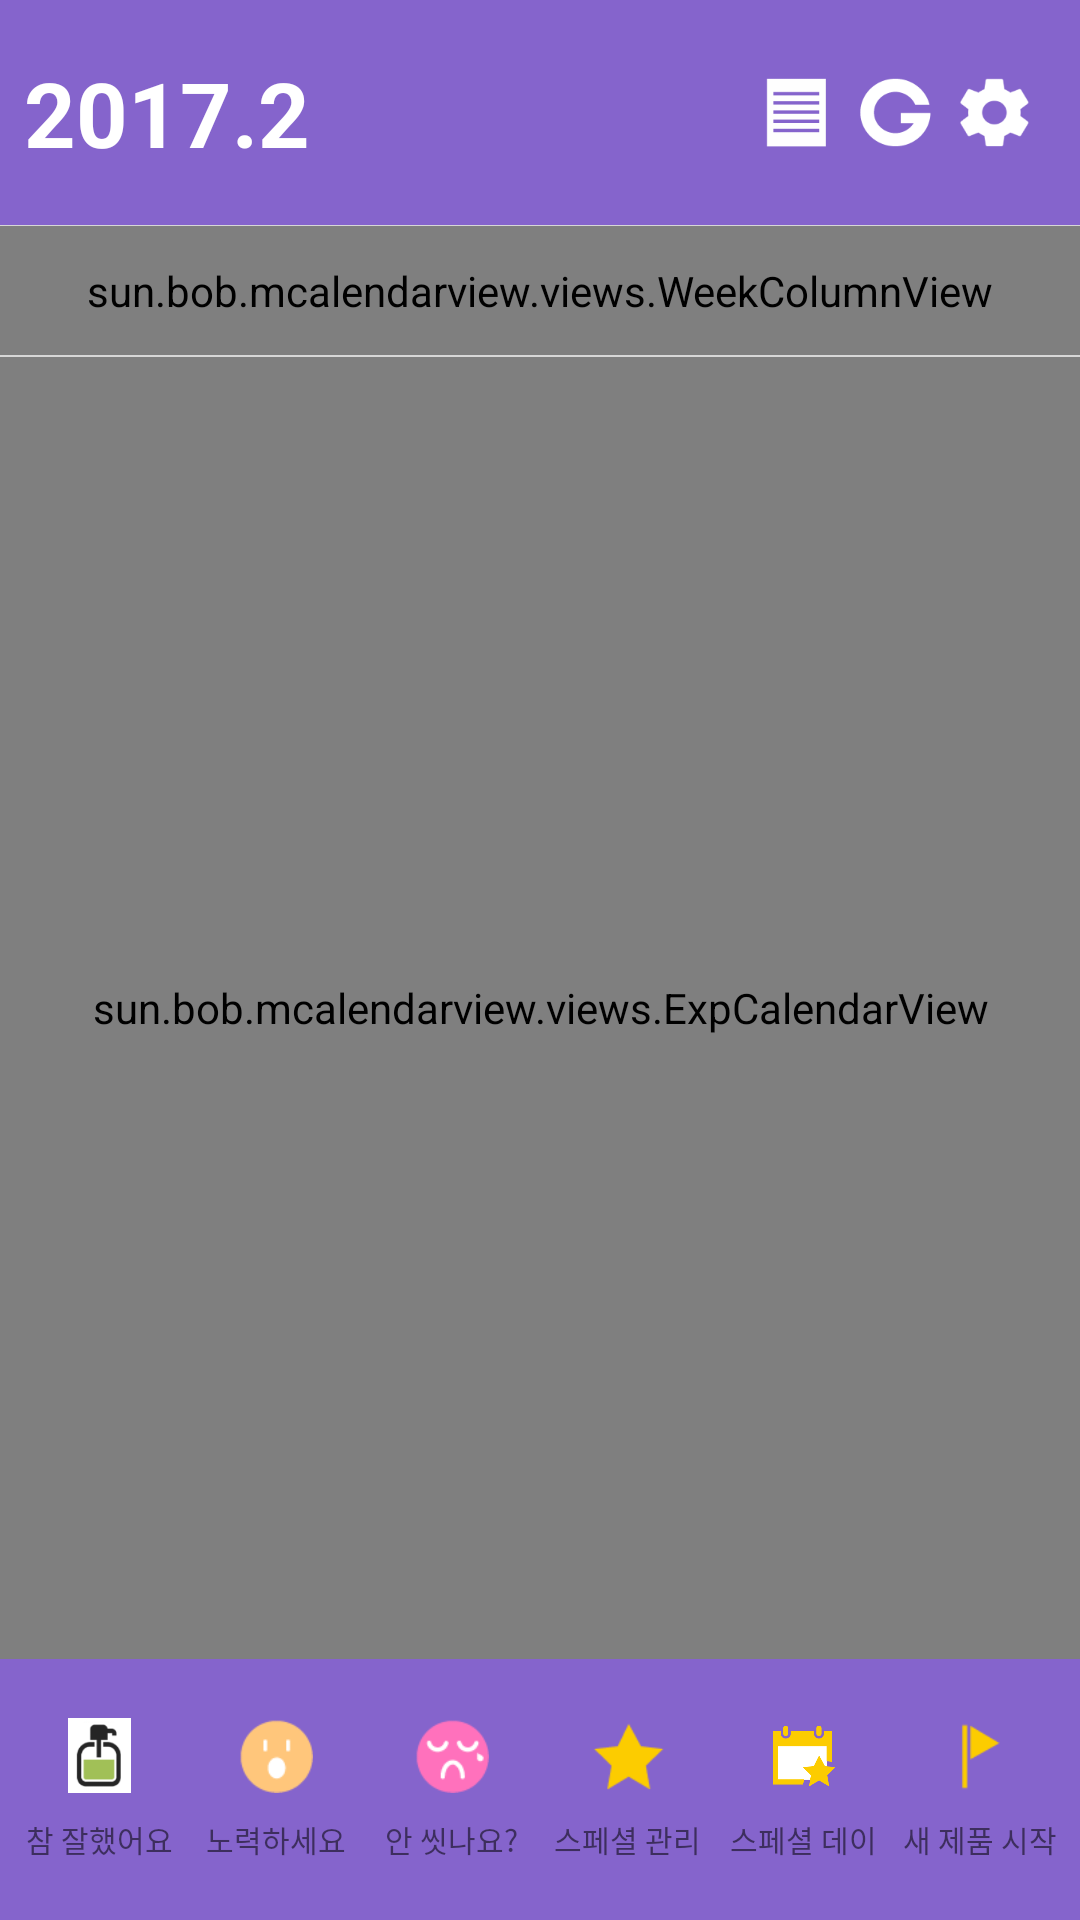

Here is an Android app screen rendered from its layout file. Give the layout XML and the strings, colors and styles it references.
<!-- AndroidManifest.xml: application theme AppTheme -->
<!-- res/layout/layout_main.xml -->
<LinearLayout xmlns:android="http://schemas.android.com/apk/res/android"
    xmlns:tools="http://schemas.android.com/tools"
    android:layout_width="match_parent"
    android:layout_height="match_parent"
    android:orientation="vertical"
    android:background="#f0f0f0"
    tools:context="com.example.devcamp.MainActivity">

    <FrameLayout
        android:layout_width="match_parent"
        android:layout_height="@dimen/title_height"
        android:background="@color/colorPrimary"
        android:padding="@dimen/main_title_padding">

        <TextView
            android:id="@+id/main_YYMM_Tv"
            android:layout_width="wrap_content"
            android:layout_height="wrap_content"
            android:textColor="#fff"
            android:text="2017.2"
            android:textStyle="bold"
            android:textSize="@dimen/main_title_text_size"
            android:layout_gravity="left|center_vertical" />

        <LinearLayout
            android:layout_width="wrap_content"
            android:layout_height="wrap_content"
            android:orientation="horizontal"
            android:layout_gravity="right|center">

            <ImageView
                android:layout_width="@dimen/icon_circle"
                android:layout_height="@dimen/icon_circle"
                android:layout_marginRight="@dimen/icon_circle_margin"
                android:id="@+id/reportBtn"
                android:src="@mipmap/icon_report"/>

            <ImageView
                android:layout_width="@dimen/icon_circle"
                android:layout_height="@dimen/icon_circle"
                android:layout_marginRight="@dimen/icon_circle_margin"
                android:id="@+id/guideBtn"
                android:src="@mipmap/icon_guide"/>

            <ImageView
                android:layout_width="@dimen/icon_circle"
                android:layout_height="@dimen/icon_circle"
                android:layout_marginRight="@dimen/icon_circle_margin"
                android:id="@+id/settingBtn"
                android:src="@mipmap/icon_setting"/>

        </LinearLayout>

    </FrameLayout>

    <View
        android:layout_width="match_parent"
        android:layout_height="1px"
        android:background="#d7d7d7" />

    <sun.bob.mcalendarview.views.WeekColumnView
        android:layout_width="match_parent"
        android:layout_height="wrap_content"
        android:paddingBottom="12dp"
        android:paddingTop="12dp" />

    <View
        android:layout_width="match_parent"
        android:layout_height="2px"
        android:background="#d7d7d7" />

    <sun.bob.mcalendarview.views.ExpCalendarView
        android:id="@+id/calendar_exp"
        android:layout_width="match_parent"
        android:layout_height="0dp"
        android:layout_weight="10"
        tools:context=".MainActivity" />

    <LinearLayout
        android:layout_width="match_parent"
        android:layout_height="0dp"
        android:layout_weight="2"
        android:background="@color/colorPrimary"
        android:padding="@dimen/main_bottom_padding"
        android:gravity="center"
        android:orientation="horizontal">

        <LinearLayout
            android:layout_width="0dp"
            android:layout_height="wrap_content"
            android:layout_weight="1"
            android:orientation="vertical"
            android:gravity="center">

            <ImageView
                android:layout_width="@dimen/icon_circle"
                android:layout_height="@dimen/icon_circle"
                android:src="@mipmap/icon_clean_very_good"
                android:layout_marginBottom="@dimen/main_bottom_icon_maringBottom"/>

            <TextView
                android:layout_width="wrap_content"
                android:layout_height="wrap_content"
                android:textSize="@dimen/main_bottom_text_size"
                android:text="참 잘했어요"/>

        </LinearLayout>

        <LinearLayout
            android:layout_width="0dp"
            android:layout_height="wrap_content"
            android:layout_weight="1"
            android:orientation="vertical"
            android:gravity="center">

            <ImageView
                android:layout_width="@dimen/icon_circle"
                android:layout_height="@dimen/icon_circle"
                android:src="@mipmap/icon_clean_good"
                android:layout_marginBottom="@dimen/main_bottom_icon_maringBottom"/>

            <TextView
                android:layout_width="wrap_content"
                android:layout_height="wrap_content"
                android:textSize="@dimen/main_bottom_text_size"
                android:text="노력하세요"/>

        </LinearLayout>

        <LinearLayout
            android:layout_width="0dp"
            android:layout_height="wrap_content"
            android:layout_weight="1"
            android:orientation="vertical"
            android:gravity="center">

            <ImageView
                android:layout_width="@dimen/icon_circle"
                android:layout_height="@dimen/icon_circle"
                android:src="@mipmap/icon_clean_bad"
                android:layout_marginBottom="@dimen/main_bottom_icon_maringBottom"/>

            <TextView
                android:layout_width="wrap_content"
                android:layout_height="wrap_content"
                android:textSize="@dimen/main_bottom_text_size"
                android:text="안 씻나요?"/>

        </LinearLayout>

        <LinearLayout
            android:layout_width="0dp"
            android:layout_height="wrap_content"
            android:layout_weight="1"
            android:orientation="vertical"
            android:gravity="center">

            <ImageView
                android:layout_width="@dimen/icon_circle"
                android:layout_height="@dimen/icon_circle"
                android:src="@mipmap/icon_specialcare"
                android:layout_marginBottom="@dimen/main_bottom_icon_maringBottom"/>

            <TextView
                android:layout_width="wrap_content"
                android:layout_height="wrap_content"
                android:textSize="@dimen/main_bottom_text_size"
                android:text="스페셜 관리"/>

        </LinearLayout>

        <LinearLayout
            android:layout_width="0dp"
            android:layout_height="wrap_content"
            android:layout_weight="1"
            android:orientation="vertical"
            android:gravity="center">

            <ImageView
                android:layout_width="@dimen/icon_circle"
                android:layout_height="@dimen/icon_circle"
                android:src="@mipmap/icon_special_day"
                android:layout_marginBottom="@dimen/main_bottom_icon_maringBottom"/>

            <TextView
                android:layout_width="wrap_content"
                android:layout_height="wrap_content"
                android:textSize="@dimen/main_bottom_text_size"
                android:text="스페셜 데이"/>

        </LinearLayout>

        <LinearLayout
            android:layout_width="0dp"
            android:layout_height="wrap_content"
            android:layout_weight="1"
            android:orientation="vertical"
            android:gravity="center">

            <ImageView
                android:layout_width="@dimen/icon_circle"
                android:layout_height="@dimen/icon_circle"
                android:src="@mipmap/icon_new_product"
                android:layout_marginBottom="@dimen/main_bottom_icon_maringBottom"
                tools:layout_marginBottom="@dimen/main_bottom_text_size" />

            <TextView
                android:layout_width="wrap_content"
                android:layout_height="wrap_content"
                android:textSize="@dimen/main_bottom_text_size"
                android:text="새 제품 시작"/>

        </LinearLayout>

    </LinearLayout>

</LinearLayout>
<!-- resources referenced by this layout -->
<resources>
  <color name="colorPrimary">#8564CC</color>
  <dimen name="icon_circle">25dp</dimen>
  <dimen name="icon_circle_margin">8dp</dimen>
  <dimen name="main_bottom_icon_maringBottom">8dp</dimen>
  <dimen name="main_bottom_padding">4dp</dimen>
  <dimen name="main_bottom_text_size">10dp</dimen>
  <dimen name="main_title_padding">8dp</dimen>
  <dimen name="main_title_text_size">30dp</dimen>
  <dimen name="title_height">75dp</dimen>
  <!-- mipmap icon_clean_bad: png bitmap (mipmap-xhdpi, 1324 bytes) -->
  <!-- mipmap icon_clean_good: png bitmap (mipmap-xhdpi, 958 bytes) -->
  <!-- mipmap icon_clean_very_good: png bitmap (mipmap-xhdpi, 1141 bytes) -->
  <!-- mipmap icon_guide: png bitmap (mipmap-xhdpi, 1456 bytes) -->
  <!-- mipmap icon_new_product: png bitmap (mipmap-xhdpi, 436 bytes) -->
  <!-- mipmap icon_report: png bitmap (mipmap-xhdpi, 451 bytes) -->
  <!-- mipmap icon_setting: png bitmap (mipmap-xhdpi, 2201 bytes) -->
  <!-- mipmap icon_special_day: png bitmap (mipmap-xhdpi, 2624 bytes) -->
  <!-- mipmap icon_specialcare: png bitmap (mipmap-xhdpi, 694 bytes) -->
  <style name="AppTheme" parent="Theme.AppCompat.Light.NoActionBar">
          
          <item name="colorPrimary">@color/colorPrimary</item>
          <item name="colorPrimaryDark">@color/colorPrimaryDark</item>
          <item name="colorAccent">@color/colorAccent</item>
  
      </style>
  <color name="colorPrimaryDark">#9984D3</color>
  <color name="colorAccent">#A188E5</color>
</resources>
